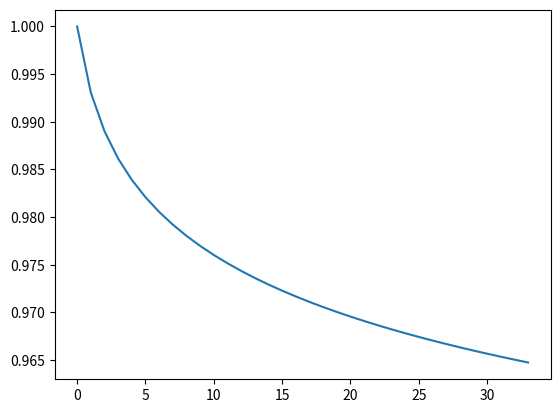

Generate this figure with matplotlib:

import matplotlib.pyplot as plt
import numpy as np

a = 1
b = -.01

x = []
for iii in range(1, 35):
    x.append(iii)

y = a + b * np.log(x)
print(y)
plt.plot(y)
plt.show()



